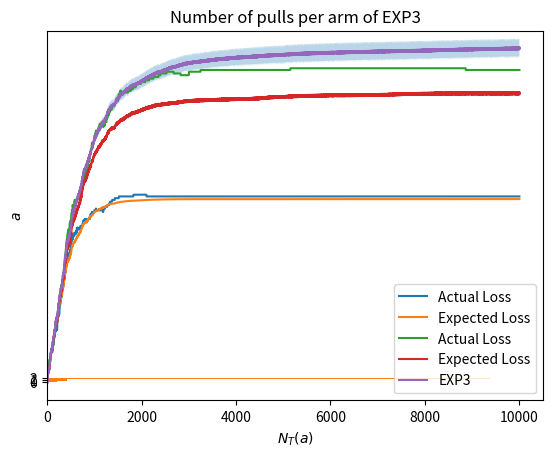

This figure's Python source:
# %% md
# **Adversarial Settings**
# %%
import numpy as np
import matplotlib.pyplot as plt


# %% md
### In Adversarial Settings we generalize the process generating rewards. Instead of being sampled from a probability distribution, rewards are chosen by an adversary that can observe the bandit algorithm is facing.
# %% md
## **The Adversarial Expert Setting**
# %% md
### In Expert settings, at each round, an agent chooses an arm and incurs its loss, but can observe the losses of all the other arms.
# %% md
### Thus, there is no exploration-exploitation trade-off dilemma, since exploration is pointless when all information is available.
# %%
class AdversarialExpertEnvironment:
    # unlike stochastic environment no need for parameters of probability distribution:
    # it doesn't compute all the sequences of losses, instead we provide the environment all those sequences
    # it doesn't compute rewards, just returns the right loss depending on the time
    def __init__(self, loss_sequence):
        self.loss_sequence = loss_sequence
        self.t = 0 # time initialized

    # action isn't provided: in every round, independently of the action,
    # return the whole array of losses of the specific time. That's because we're in an expert setting:
    # learner observes losses associated to every arm at each time step (easier than bandit setting)
    def round(self):  # we do not need to receive a specific arm
        l_t = self.loss_sequence[self.t, :]  ## we return the whole loss vector
        self.t += 1
        return l_t


# %%
# I see the algorithm, then decide an arbitrary sequence of rewards:
loss_seq = np.array(
    [[0, 1, 0], [1, 0, 1], [1, 1, 1], [1, 0, 1], [0, 1, 0], [0, 1, 1], [0, 0, 0], [0, 1, 0], [1, 1, 0], [0, 0, 1]])
loss_seq.shape
# %%
env = AdversarialExpertEnvironment(loss_seq)
env.t, env.round(), env.t
# %% md
### Of course, the Adversarial setting generalizes the Stochastic setting, since the adversary is free to choose to sample the rewards from a probability distribution, thus any Stochastic MAB is also a special instance of Adversarial MAB.
# %% md
### The notion of regret change its meaning, the clairvoyant is not the agent always choosing the best action at any moment, but the agent always pulling the arm having the best cumulative reward at the end.
# %%
print(f'Best achievable cumulative loss: {loss_seq.min(axis=1).sum()}')
print(f'Best achievable cumulative loss when always pulling the same arm: {loss_seq.sum(axis=0).min()}')
# %% md
### We will compare to the second.
# %% md
### We need to define a new clairvoyant: _Best arm in hindsight_.
# %%
best_arm = np.argmin(loss_seq.sum(axis=0))
print(f'The best arm in hindsight is {best_arm}')
# %%
clairvoyant_losses = loss_seq[:, best_arm]
clairvoyant_losses


# %% md
## **The Hedge algorithm**
# it produces a probability distribution over the actions (randomized algorithm), keeps track of the probability
# of choosing each arm, at each round chooses an arm sampling from this probability distribution,
# observes the loss associated to all arms, suffers an expected loss (expected loss wrt randomness of algorithm =
# single loss of chosen arm), update weights using an exponential rule (the more is the loss given by action a,
# the more the probability of choosing that action is penalized)
# notion of regret is changed: not compared to clairvoyant (would be too strong: it would know before each round
# all losses), but to the best arm in hindsight instead. This is the arm whose sum of losses is lowest (line 110)
# %%
class HedgeAgent:
    def __init__(self, K, learning_rate):
        self.K = K
        self.learning_rate = learning_rate # optimal learning rate: sqrt(logK / T) (see theory)
        self.weights = np.ones(K) # weights initialized to 1
        self.x_t = np.ones(K) / K # probability distribution: normalized weights
        self.a_t = None # action chosen
        self.t = 0 # time initialized

    def pull_arm(self): # whenever I pull an arm I just perform a sample
        self.x_t = self.weights / sum(self.weights) # compute probability distribution as normalized weights
        self.a_t = np.random.choice(np.arange(self.K), p=self.x_t) # obtain an arm by performing random choice (computed probabilities)
        return self.a_t # return the action

    def update(self, l_t):
        self.weights *= np.exp(-self.learning_rate * l_t) # update vector of weights by means of the vector of losses
        self.t += 1 # increment time


# %% md
### Due to practical reasons, we generate the losses using a probability distribution. However, in principle, we would be free to choose any sequence we'd like.
# %%
T = 10000
K = 3
loss_seq = np.zeros((T, K))
np.random.seed(17)
loss_seq[:, 0] = np.random.binomial(n=1, p=0.7, size=T)
loss_seq[:, 1] = np.random.binomial(n=1, p=0.5, size=T)
loss_seq[:, 2] = np.random.binomial(n=1, p=0.25, size=T)
# %% md
### We distinguish two ways to computed regret: actual regret and regret in expectation.
# %% md
### **Important Remark**: in adversarial settings, the expectation on regret is only taken w.r.t. to the randomness of the algorithm, since by definition the sequence of losses is not stochastic.
# %%
# set up a simulation:
learning_rate = np.sqrt(np.log(K) / T)  #  we set the learning rate as prescribed by the theory

agent = HedgeAgent(K, learning_rate) # define an agent
env = AdversarialExpertEnvironment(loss_seq) # define an environment

best_arm = np.argmin(loss_seq.sum(axis=0)) # obtain best arm in hindsight
clairvoyant_losses = loss_seq[:, best_arm] # compute array of losses incurred by clairvoyant (ex [0,1,1,1,0,0])

# we log to different cumulative losses for the agent
agent_losses = np.array([]) # store agent losses
expected_agent_losses = np.array([]) # store expected agent losses

# we're now differentiating two notions of regret: the regret in expectation (I observe all the losses,
# I can compute what was the expectation, because I know which are the probabilities associated to every arm);
# but we also compute the losses by using the actual single loss from the chosen arm (this just to show that
# the actual from a single arm goes in expectation over multiple trials like the expected agent loss)

for t in range(T):
    a_t = agent.pull_arm()
    l_t = env.round()
    agent.update(l_t)
    # logging
    agent_losses = np.append(agent_losses, l_t[a_t])
    expected_agent_losses = np.append(expected_agent_losses, np.dot(l_t, agent.x_t))

plt.plot(np.cumsum(agent_losses - clairvoyant_losses), label='Actual Loss')
plt.plot(np.cumsum(expected_agent_losses - clairvoyant_losses), label='Expected Loss')
plt.title('Cumulative Regret of Hedge in Adversarial Expert Setting')
plt.xlabel('$t$')
plt.legend()
plt.show()
# %%
print(f'Best arm in hindsight: {best_arm}')
print(f'Final allocation :{agent.x_t}')  # the best arm is the one having more weight
# %%
print(f'Theoretical bound: {2 * np.sqrt(T * np.log(K))}')
print(f'Actual Total Regret {sum(agent_losses) - sum(clairvoyant_losses)}')
print(f'Expected Total Regret {sum(expected_agent_losses) - sum(clairvoyant_losses)}')


# %% md
## **The Adversarial Bandit Setting**
# %% md
### In Bandit Settings, the agent chooses one arm and can only observe the loss associated to that single arm. Thus, the feedback received from the environment is limited. This problem is intrinsically harder than the expert setting, due to the more limited information available.
# %%
class AdversarialBanditEnvironment:
    def __init__(self, loss_sequence):
        self.loss_sequence = loss_sequence
        self.t = 0

    def round(self, a_t):  # we need to receive a specific arm
        l_t = self.loss_sequence[self.t, a_t]  ## we return only the loss corresponding to the chosen arm
        self.t += 1
        return l_t


# %% md
### As before, the sequence of losses is arbitrary.
# %%
# I see the algorithm, then decide the sequence of rewards:
loss_seq = np.array(
    [[0, 1, 0], [1, 0, 1], [1, 1, 1], [1, 0, 1], [0, 1, 0], [0, 1, 1], [0, 0, 0], [0, 1, 0], [1, 1, 0], [0, 0, 1]])
env = AdversarialBanditEnvironment(loss_seq)
env.t, env.round(0), env.t
# %% md
### As before, the regret is computed w.r.t. the best arm in hindsight
# %%
print(f'Best achievable cumulative loss: {loss_seq.min(axis=1).sum()}')
print(f'Best achievable cumulative loss when always pulling the same arm: {loss_seq.sum(axis=0).min()}')


# %% md
### We will compare to the second.
# %% md
### However, the problem is now harder, since we can only observe the feedback associated to the arm we choose. Thus, we need to deal with the exploration-exploitation trade-off.
# %% md
## **Extending Hedge to a Bandit Setting: the EXP3 Algorithm**
# %%
class EXP3Agent:
    def __init__(self, K, learning_rate):
        self.K = K
        self.learning_rate = learning_rate
        self.weights = np.ones(K)
        self.a_t = None
        self.x_t = np.ones(K) / K
        self.N_pulls = np.zeros(K)
        self.t = 0

    def pull_arm(self):
        self.x_t = self.weights / sum(self.weights)
        self.a_t = np.random.choice(np.arange(self.K), p=self.x_t)
        return self.a_t

    def update(self, l_t):
        l_t_tilde = l_t / self.x_t[self.a_t]
        self.weights[self.a_t] *= np.exp(-self.learning_rate * l_t_tilde)
        self.N_pulls[self.a_t] += 1
        self.t += 1


# %%
T = 10000
K = 3
loss_seq = np.zeros((T, K))
np.random.seed(17)
loss_seq[:, 0] = np.random.binomial(n=1, p=0.7, size=T)
loss_seq[:, 1] = np.random.binomial(n=1, p=0.5, size=T)
loss_seq[:, 2] = np.random.binomial(n=1, p=0.25, size=T)
# %% md
### Again, we can compute the received losses in two ways: actual and expected. Note that in bandit settings, differently from experts, the expected loss cannot be computed in practice, since it would require to know all the losses associated to every arm.
# %%
learning_rate = np.sqrt(
    np.log(K) / (K * T))  #  we set the learning rate as prescribed by the theory (different from expert setting)

agent = EXP3Agent(K, learning_rate)
env = AdversarialBanditEnvironment(loss_seq)

best_arm = np.argmin(loss_seq.sum(axis=0))
clairvoyant_losses = loss_seq[:, best_arm]

agent_losses = np.array([])
expected_agent_losses = np.array([])
for t in range(T):
    a_t = agent.pull_arm()
    l_t = env.round(a_t)
    agent.update(l_t)
    # logging
    agent_losses = np.append(agent_losses, l_t)
    expected_agent_losses = np.append(expected_agent_losses,
                                      np.dot(agent.x_t,
                                             env.loss_sequence[t - 1, :]))

plt.plot(np.cumsum(agent_losses - clairvoyant_losses), label='Actual Loss')
plt.plot(np.cumsum(expected_agent_losses - clairvoyant_losses), label='Expected Loss')
plt.title('Cumulative Regret of Hedge in Bandit Setting')
plt.xlabel('$t$')
plt.legend()
plt.show()
# %% md
### Remark: the agent only observes the loss associated to the chosen arm, expected loss cannot be computed without knowing the losses from all arms (like in the expert setting). Thus, the algorithm only reacts based on the actual loss incurred.
# %%
print(f'Best arm in hindsight: {best_arm}')
print(f'Final allocation :{agent.x_t}')  # the best arm is the one having more weight
# %%
print(
    f'Theoretical bound: {2 * np.sqrt(T * K)}')  # The theoretical bound has worsen dependence on K w.r.t. expert setting (from log(K) to sqrt(K))
print(f'Actual Total Regret {sum(agent_losses) - sum(clairvoyant_losses)}')
# %% md
### We can quantify the uncertainty on expected regret, where the only uncertainty source is algorithm's randomization.
# %%
learning_rate = np.sqrt(
    np.log(K) / (K * T))  #  we set the learning rate as prescribed by the theory (different from expert setting)

best_arm = np.argmin(loss_seq.sum(axis=0))
clairvoyant_losses = loss_seq[:, best_arm]

n_trials = 20

exp3_regret_per_trial = []
# we keep the loss sequence fixed, we will only observe uncertainty due to algorithm's randomizations
for trial in range(n_trials):
    agent = EXP3Agent(K, learning_rate)
    env = AdversarialBanditEnvironment(loss_seq)

    expected_agent_losses = np.array([])
    for t in range(T):
        a_t = agent.pull_arm()
        l_t = env.round(a_t)
        agent.update(l_t)
        # logging
        expected_agent_losses = np.append(expected_agent_losses,
                                          np.dot(agent.x_t,
                                                 env.loss_sequence[t - 1, :]))

    cumulative_regret = np.cumsum(expected_agent_losses - clairvoyant_losses)
    exp3_regret_per_trial.append(cumulative_regret)

exp3_regret_per_trial = np.array(exp3_regret_per_trial)

exp3_average_regret = exp3_regret_per_trial.mean(axis=0)
exp3_regret_sd = exp3_regret_per_trial.std(axis=0)

plt.plot(np.arange(T), exp3_average_regret, label='EXP3')
plt.title('Cumulative Regret of EXP3')
plt.fill_between(np.arange(T),
                 exp3_average_regret - exp3_regret_sd / np.sqrt(n_trials),
                 exp3_average_regret + exp3_regret_sd / np.sqrt(n_trials),
                 alpha=0.3)
plt.xlabel('$t$')
plt.legend()
plt.show()

plt.barh(y=['0', '1', '2'], width=agent.N_pulls)
plt.title('Number of pulls per arm of EXP3')
plt.ylabel('$a$')
plt.xlabel('$N_T(a)$')
plt.show()